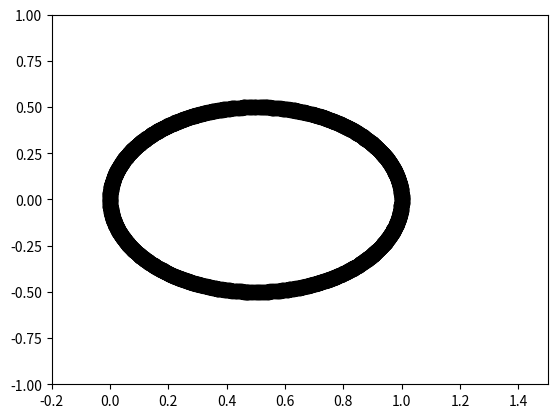

Reproduce this figure in Python.
import numpy as np
import matplotlib.pyplot as plt
import matplotlib.animation as animation
import math
 
def calc(tmax):
    x=1.0
    y=0.0
    vx=0.0
    vy=1.0
    dt=0.1
    print_x10=0
    print_x11=0
    print_x20=x
    print_x21=y
    
    for t in np.arange(0.0, tmax, dt):
        ra =math.sqrt((x*x)+(y*y))
        ra3=ra*ra*ra
        k00=dt*vx
        k01=dt*vy
        k02=dt*(-x/ra3)
        k03=dt*(-y/ra3)
        x1 = x+(k00/2.0)
        y1 = y+(k01/2.0)
        vx1= vx+(k02/2.0)
        vy1= vy+(k03/2.0)
        rb = math.sqrt((x1*x1)+(y1*y1))
        rb3= rb*rb*rb
        k10=dt*vx1
        k11=dt*vy1
        k12=dt*(-x1/rb3)
        k13=dt*(-y1/rb3)
        x2 = x+(k10/2.0)
        y2 = y+(k11/2.0)
        vx2= vx+(k12/2.0)
        vy2= vy+(k13/2.0)
        rc = math.sqrt((x2*x2)+(y2*y2))
        rc3= rc*rc*rc
        k20=dt*vx2
        k21=dt*vy2
        k22=dt*(-x2/rc3)
        k23=dt*(-y2/rc3)
        x3 =x+k20
        y3 =y+k21
        vx3=vx+k22
        vy3=vy+k23
        rd = math.sqrt((x3*x3)+(y3*y3))
        rd3= rd*rd*rd
        k30=dt*vx3
        k31=dt*vy3
        k32=dt*(-x3/rd3)
        k33=dt*(-y3/rd3)
        x =x +(k00+(2.0*k10)+(2.0*k20)+k30)/6.0
        y =y +(k01+(2.0*k11)+(2.0*k21)+k31)/6.0
        vx=vx+(k02+(2.0*k12)+(2.0*k22)+k32)/6.0
        vy=vy+(k03+(2.0*k13)+(2.0*k23)+k33)/6.0            
        x_com0=(print_x10+print_x20)/2.0          
        x_com1=(print_x11+print_x21)/2.0
        print_x10=x_com0-(x/2.0)
        print_x11=x_com1-(y/2.0)
        print_x20=x_com0+(x/2.0)
        print_x21=x_com1+(y/2.0)
        
    return print_x10, print_x11, print_x20, print_x21
    
    
fig = plt.figure()
 
ims = []
 
for ttt in np.arange(0.0,100.0,0.1):
    aaa, bbb, ccc, ddd = calc(ttt)
    plt.xlim([-0.2,1.5])
    plt.ylim([-1.0,1.0])
    im2=plt.plot(aaa,bbb,ccc,ddd,marker='o',color="k",markersize=10)
    #plt.draw()
    #plt.pause(0.01)
    #plt.clf()
    ims.append(im2)

ani = animation.ArtistAnimation(fig, ims, interval=10)
plt.show()
